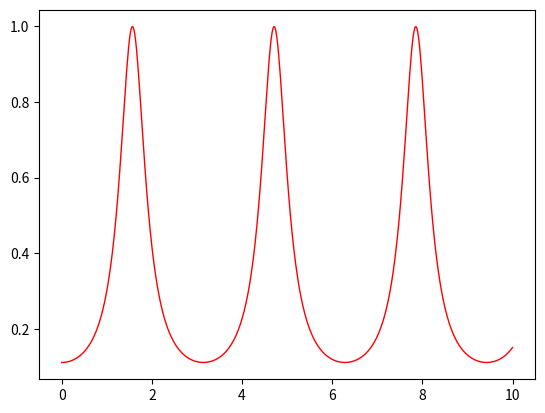

Write Python code to recreate this figure.
import numpy as np
import matplotlib.pyplot as plt
import cmath as cm

def transmitance(mirror,pos,k):
    lengths=[]
    for i in range(len(pos)-1):
        lengths.append(pos[i+1]-pos[i])
    op=[mirror]
    for x in lengths:
        op.append([[cm.exp(x*k*1j),0],[0,cm.exp(-x*k*1j)]])
        op.append(mirror)
    M=np.linalg.multi_dot(op)
    T=1./(abs(np.dot(np.linalg.inv(M),[1,0])[0])**2)
    return T

def plot(mirror,pos,kmin,kmax):
    kspace=np.linspace(kmin,kmax,500)
    Tspace=[]
    for k in kspace:
        Tspace.append(transmitance(mirror,pos,k))
    plt.plot(kspace,Tspace,color='r',linestyle='-',linewidth=1)
    plt.show()

plot([[np.sqrt(2),1],[1,np.sqrt(2)]],[0,1],0,10)